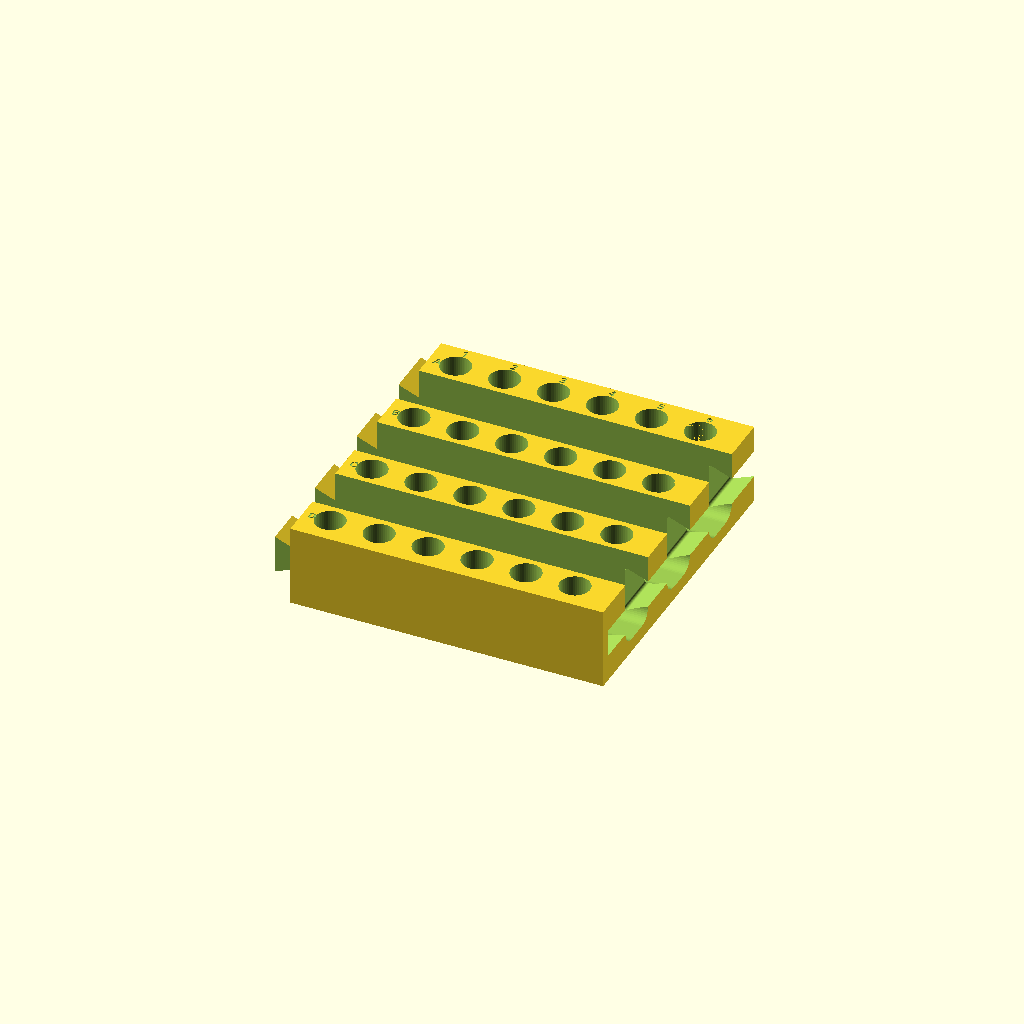
Cell 1: the model at its default parameters.
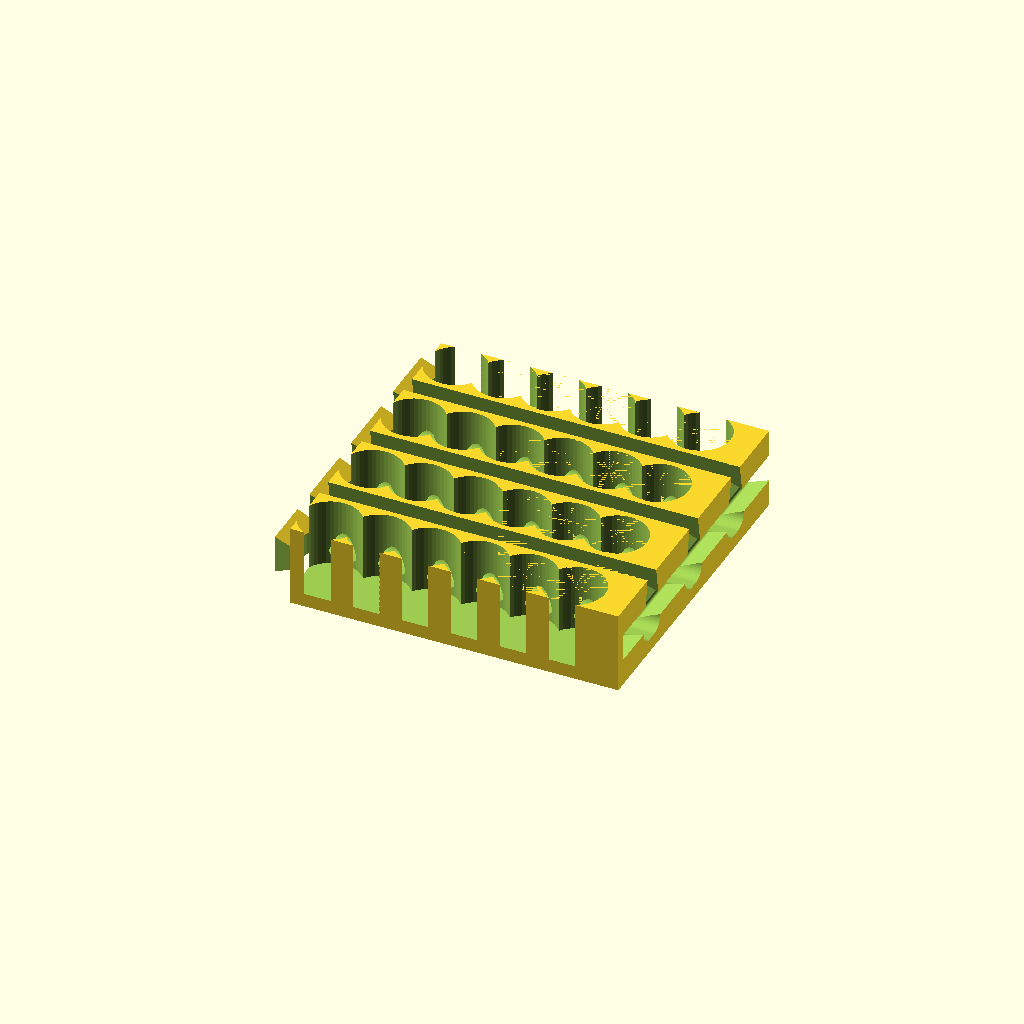
Cell 2 — CUTOUT_OD set to 22.2, the other parameters unchanged.
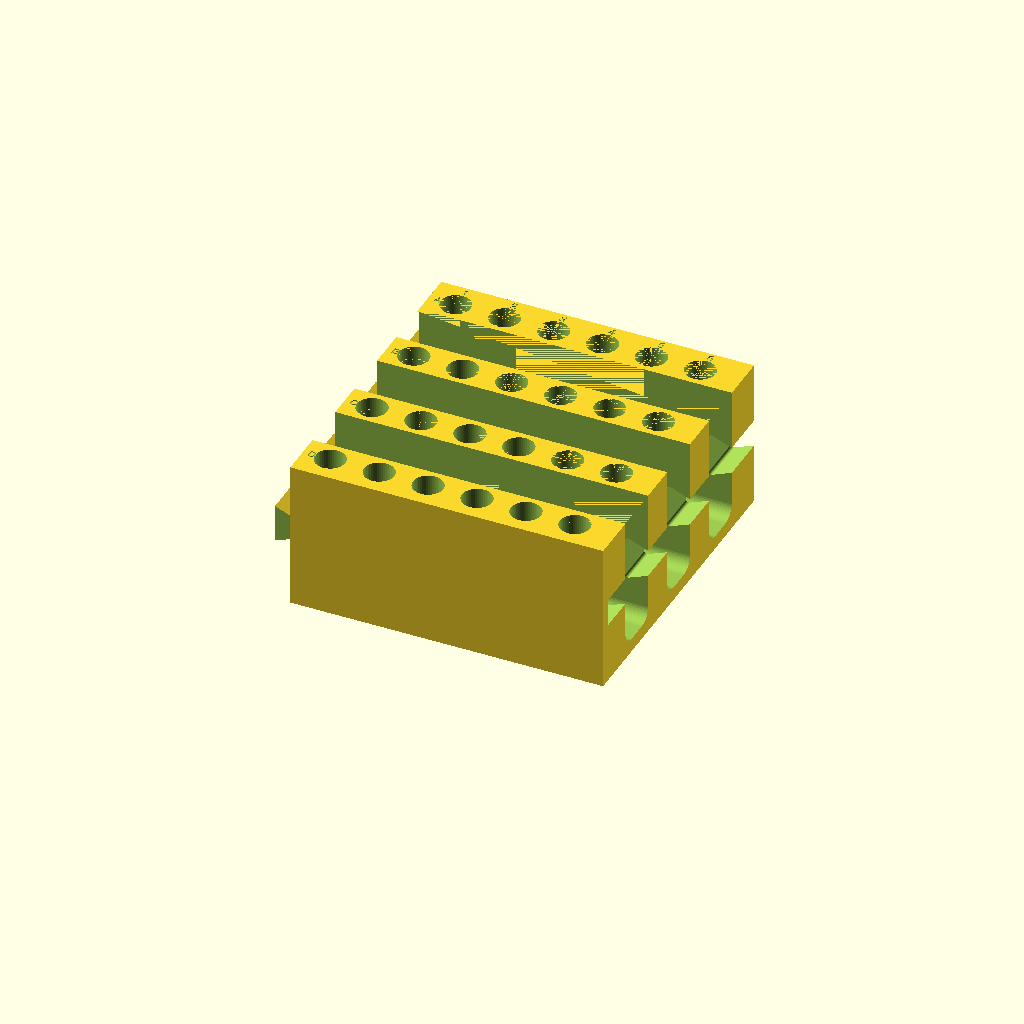
Cell 3 — CUTOUT_DEPTH set to 50, the other parameters unchanged.
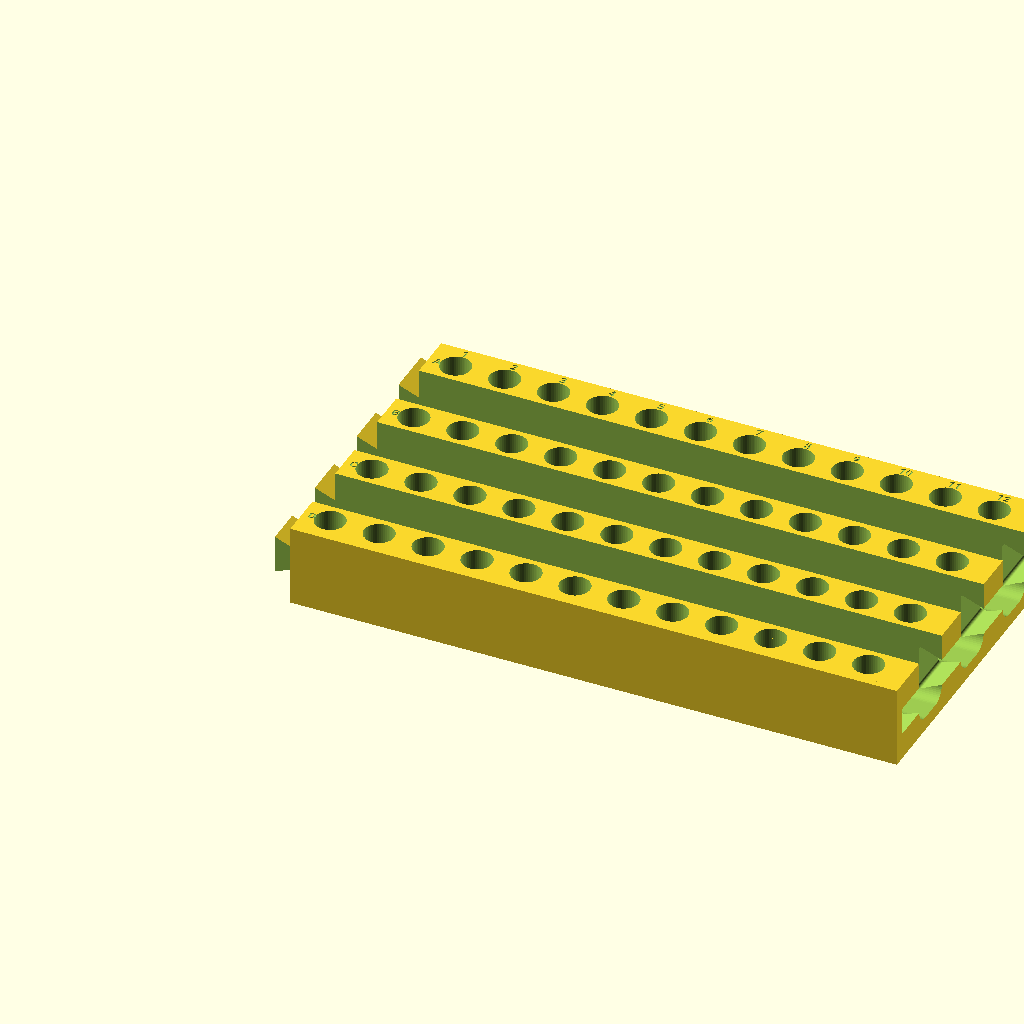
Cell 4 — GRID_COLS set to 12, the other parameters unchanged.
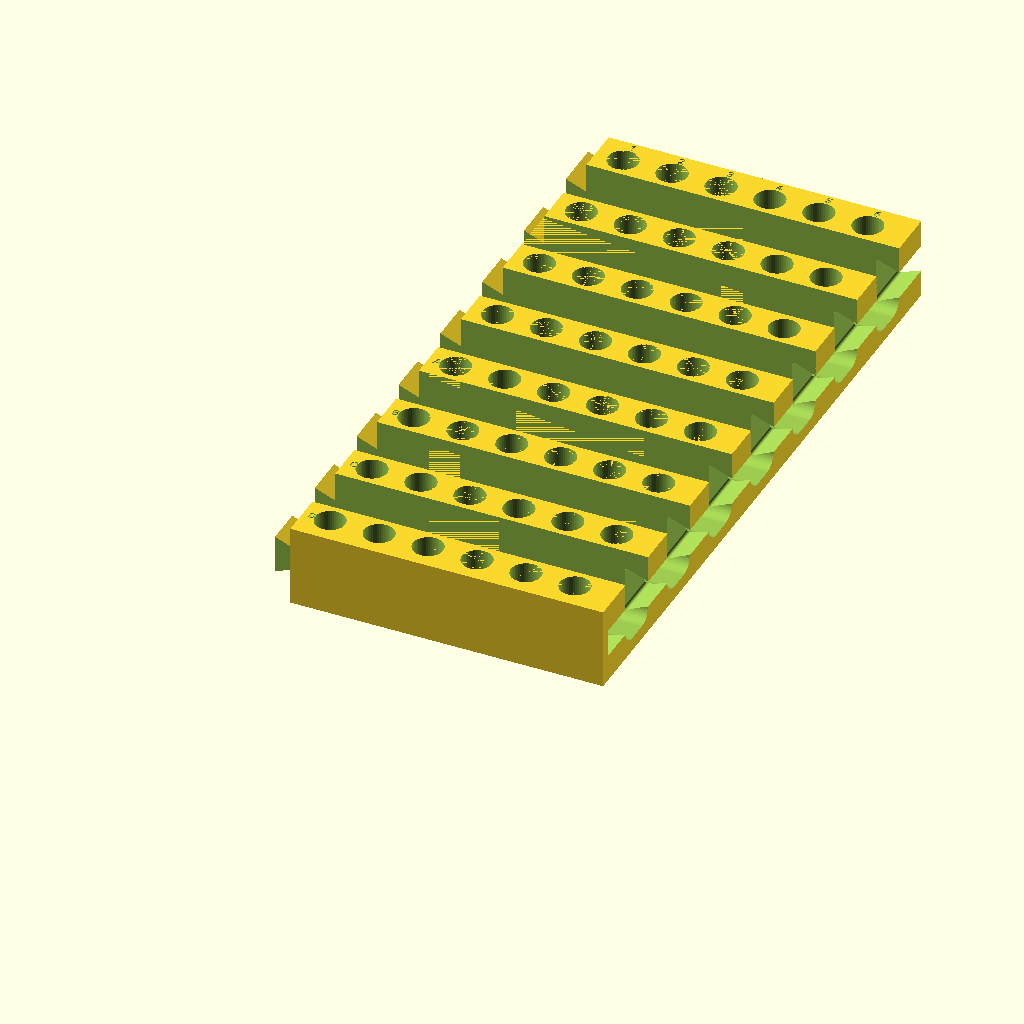
Cell 5 — GRID_ROWS set to 8, the other parameters unchanged.
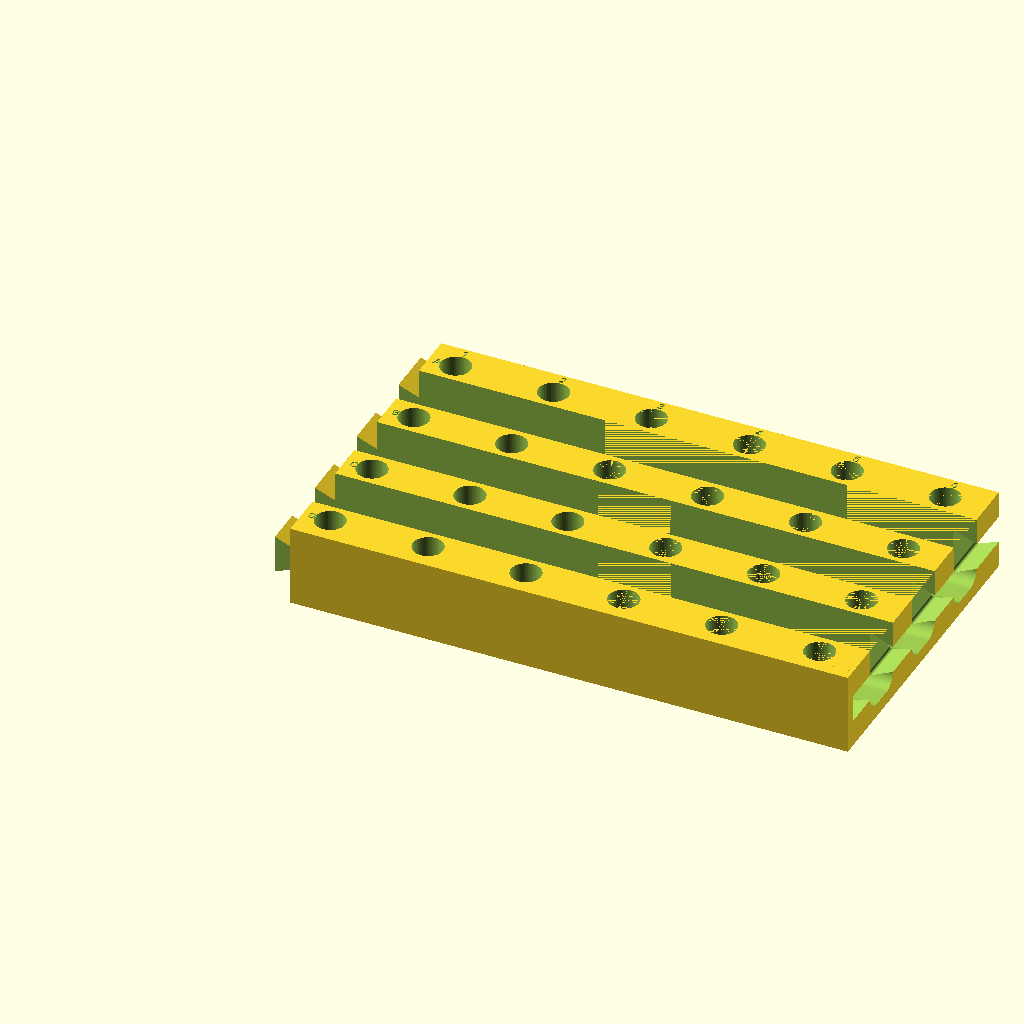
Cell 6: X_SPACING = 36 (everything else at default).
One fixed orthographic camera (rotation 55°, 0°, 25°; colour scheme Cornfield) for every cell.
OpenSCAD source file lab_racks/eppendorf_tube_rack.scad:
// Eppendorf Tube Rack
// Requested by Jonathan for qiavac 1223 run
// Grid of 1.5 mL Eppendorf tube cutouts (size set by GRID_COLS x GRID_ROWS)

$fn = 50;

// Cutout dimensions
CUTOUT_OD = 11.1;       // mm diameter
CUTOUT_DEPTH = 25;      // mm

// Grid layout
GRID_COLS = 6;          // along X, numbered 1..GRID_COLS
GRID_ROWS = 4;          // along Y, lettered from ROW_LETTERS

// Spacing (center-to-center)
X_SPACING = 18;         // mm, matches lysis rack for multichannel pipette use (every other tip)
Y_SPACING = 33;         // mm

// Margins (outer wall to first well center)
X_MARGIN = 10;          // mm
Y_MARGIN = 10;          // mm

// Minimum wall left around each tube cutout when carving out the
// between-row gaps
WALL_THICKNESS = 2;     // mm

// Fillet radius at the bottom edges of the row-gap slots, where the
// slot floor meets the slot side walls (easier to wipe clean).
FILLET_RADIUS = 5;      // mm

// Sliding rail dovetail at midheight on the X faces. Trapezoid
// cross-section in X-Z, extruded along Y for the full rack width, so
// two racks can be slid together along Y.
DOVETAIL_LENGTH = 7.5;      // mm, projection in X (length of tongue / depth of pocket)
DOVETAIL_BASE_WIDTH = 8;    // mm, narrow end (at the rack face)
DOVETAIL_TIP_WIDTH = 14;    // mm, wide end (at the protruding tip / pocket interior)
DOVETAIL_TOLERANCE = 1;   // mm, female pocket grown by this in all directions
DOVETAIL_REG_LEN = 4;       // mm, asymmetric registration plug/notch length at one Y end

// Rack height
FLOOR_THICKNESS = 5;                            // mm
RACK_HEIGHT = FLOOR_THICKNESS + CUTOUT_DEPTH;

// Calculated footprint. The +X side gets extra material so the sliding
// rail's female pocket (cut DOVETAIL_LENGTH into the +X face) stays
// clear of the rightmost wells with a WALL_THICKNESS safety wall.
X_SPAN = (GRID_COLS - 1) * X_SPACING;
Y_SPAN = (GRID_ROWS - 1) * Y_SPACING;
X_MARGIN_PLUS = max(X_MARGIN,
                    CUTOUT_OD / 2 + WALL_THICKNESS + DOVETAIL_LENGTH);
RACK_LENGTH = X_SPAN + X_MARGIN + X_MARGIN_PLUS;
RACK_WIDTH  = Y_SPAN + 2 * Y_MARGIN;

// Label parameters
LABEL_DEPTH = 0.5;       // mm, engraving depth into top surface
LABEL_SIZE = 3;          // mm, font size
LABEL_FONT = "Roboto:style=Bold";

// Row letters: index 0 is at min Y; A sits at max Y (96-well plate convention)
ROW_LETTERS = ["D", "C", "B", "A"];

// Main rack body
module rack_body() {
    cube([RACK_LENGTH, RACK_WIDTH, RACK_HEIGHT]);
}

// Tube cutouts
module tube_cutouts() {
    for (col = [0 : GRID_COLS - 1]) {
        for (row = [0 : GRID_ROWS - 1]) {
            translate([
                X_MARGIN + col * X_SPACING,
                Y_MARGIN + row * Y_SPACING,
                FLOOR_THICKNESS
            ])
            cylinder(d = CUTOUT_OD, h = CUTOUT_DEPTH + 0.01);
        }
    }
}

// Through-slots in the gaps between rows to reduce wasted material.
// Each slot goes all the way through in X (open on both end faces) and
// from the floor to the top, leaving a WALL_THICKNESS ring of material
// around every cutout. The two long bottom edges (slot floor meeting
// the side walls) are filleted with FILLET_RADIUS.
module row_gap_slots() {
    slot_y = Y_SPACING - CUTOUT_OD - 2 * WALL_THICKNESS;
    R = FILLET_RADIUS;
    // Extend in -X past the rail tip so the protruding rail is also
    // cut at the slot Y positions (otherwise it would print as a
    // floating chunk with no rack body beneath it).
    x_start  = -DOVETAIL_LENGTH - 1;
    x_length = RACK_LENGTH + DOVETAIL_LENGTH + 2;
    slot_height = CUTOUT_DEPTH + 0.01;
    for (gap = [0 : GRID_ROWS - 2]) {
        translate([
            x_start,
            Y_MARGIN + (gap + 0.5) * Y_SPACING - slot_y / 2,
            FLOOR_THICKNESS
        ])
        hull() {
            // Two horizontal cylinders (axis along X) at the bottom
            // corners — these define the fillet radius.
            translate([0, R, R])
                rotate([0, 90, 0])
                cylinder(r = R, h = x_length);
            translate([0, slot_y - R, R])
                rotate([0, 90, 0])
                cylinder(r = R, h = x_length);
            // Sharp top: thin slab spanning full slot width.
            translate([0, 0, slot_height - 0.01])
                cube([x_length, slot_y, 0.01]);
        }
    }
}

// Sliding rail dovetail. Trapezoid cross-section in the X-Z plane
// (centered on z = RACK_HEIGHT/2), extruded along Y for the full rack
// width. Narrow base at x=0 (rack face), wide tip at x=-DOVETAIL_LENGTH.
// Lets two racks be slid together along Y.
module dovetail_rail(grow = 0) {
    rail_y = RACK_WIDTH + 2 * grow;
    translate([0, RACK_WIDTH + grow, 0])
        rotate([90, 0, 0])
            linear_extrude(height = rail_y)
                offset(r = grow)
                polygon(points = [
                    [0,                 RACK_HEIGHT / 2 - DOVETAIL_BASE_WIDTH / 2],
                    [0,                 RACK_HEIGHT / 2 + DOVETAIL_BASE_WIDTH / 2],
                    [-DOVETAIL_LENGTH,  RACK_HEIGHT / 2 + DOVETAIL_TIP_WIDTH  / 2],
                    [-DOVETAIL_LENGTH,  RACK_HEIGHT / 2 - DOVETAIL_TIP_WIDTH  / 2],
                ]);
}

// Male rail on the -X face. Notched at the +Y end to register against
// the mating rack's pocket plug at its -Y end.
module dovetail_rail_male() {
    difference() {
        dovetail_rail();
        translate([-DOVETAIL_LENGTH-1, -1, -1])
            cube([DOVETAIL_LENGTH+1, DOVETAIL_REG_LEN+1, RACK_HEIGHT+2]);
    }
}

// Female pocket on the +X face. Plugged at the -Y end so rack body
// material remains there, blocking the mating rail past its notch.
module dovetail_rail_female() {
    difference() {
        translate([RACK_LENGTH, 0, 0])
            dovetail_rail(grow = DOVETAIL_TOLERANCE);
        translate([RACK_LENGTH - DOVETAIL_LENGTH - 1,
                   -DOVETAIL_TOLERANCE - 1,
                   -1])
            cube([DOVETAIL_LENGTH + 2,
                  DOVETAIL_REG_LEN + DOVETAIL_TOLERANCE + 1,
                  RACK_HEIGHT + 2]);
    }
}

// Row labels engraved on top surface, left margin
module row_labels() {
    for (row = [0 : GRID_ROWS - 1]) {
        translate([
            X_MARGIN / 3,
            Y_MARGIN + row * Y_SPACING,
            RACK_HEIGHT - LABEL_DEPTH
        ])
        linear_extrude(height = LABEL_DEPTH + 0.01)
        text(ROW_LETTERS[row], size = LABEL_SIZE, font = LABEL_FONT,
             halign = "center", valign = "center");
    }
}

// Column labels engraved on top surface, top margin (above row A)
module column_labels() {
    for (col = [0 : GRID_COLS - 1]) {
        translate([
            X_MARGIN + col * X_SPACING,
            RACK_WIDTH - Y_MARGIN / 4,
            RACK_HEIGHT - LABEL_DEPTH
        ])
        linear_extrude(height = LABEL_DEPTH + 0.01)
        text(str(col + 1), size = LABEL_SIZE, font = LABEL_FONT,
             halign = "center", valign = "center");
    }
}

// Main assembly
module eppendorf_tube_rack() {
    difference() {
        union() {
            rack_body();
            dovetail_rail_male();
        }
        tube_cutouts();
        row_gap_slots();
        dovetail_rail_female();
        row_labels();
        column_labels();
    }
}

// Render
eppendorf_tube_rack();


//color("pink") translate([RACK_LENGTH, DOVETAIL_REG_LEN, 0]) eppendorf_tube_rack();
Customizer parameters (derived from the source; name, type, default, range or options):
CUTOUT_OD: number, default 11.1
CUTOUT_DEPTH: number, default 25
GRID_COLS: number, default 6
GRID_ROWS: number, default 4
X_SPACING: number, default 18
Y_SPACING: number, default 33
X_MARGIN: number, default 10
Y_MARGIN: number, default 10
WALL_THICKNESS: number, default 2
FILLET_RADIUS: number, default 5
DOVETAIL_LENGTH: number, default 7.5
DOVETAIL_BASE_WIDTH: number, default 8
DOVETAIL_TIP_WIDTH: number, default 14
DOVETAIL_TOLERANCE: number, default 1
DOVETAIL_REG_LEN: number, default 4
FLOOR_THICKNESS: number, default 5
LABEL_DEPTH: number, default 0.5
LABEL_SIZE: number, default 3
LABEL_FONT: string, default "Roboto:style=Bold"
